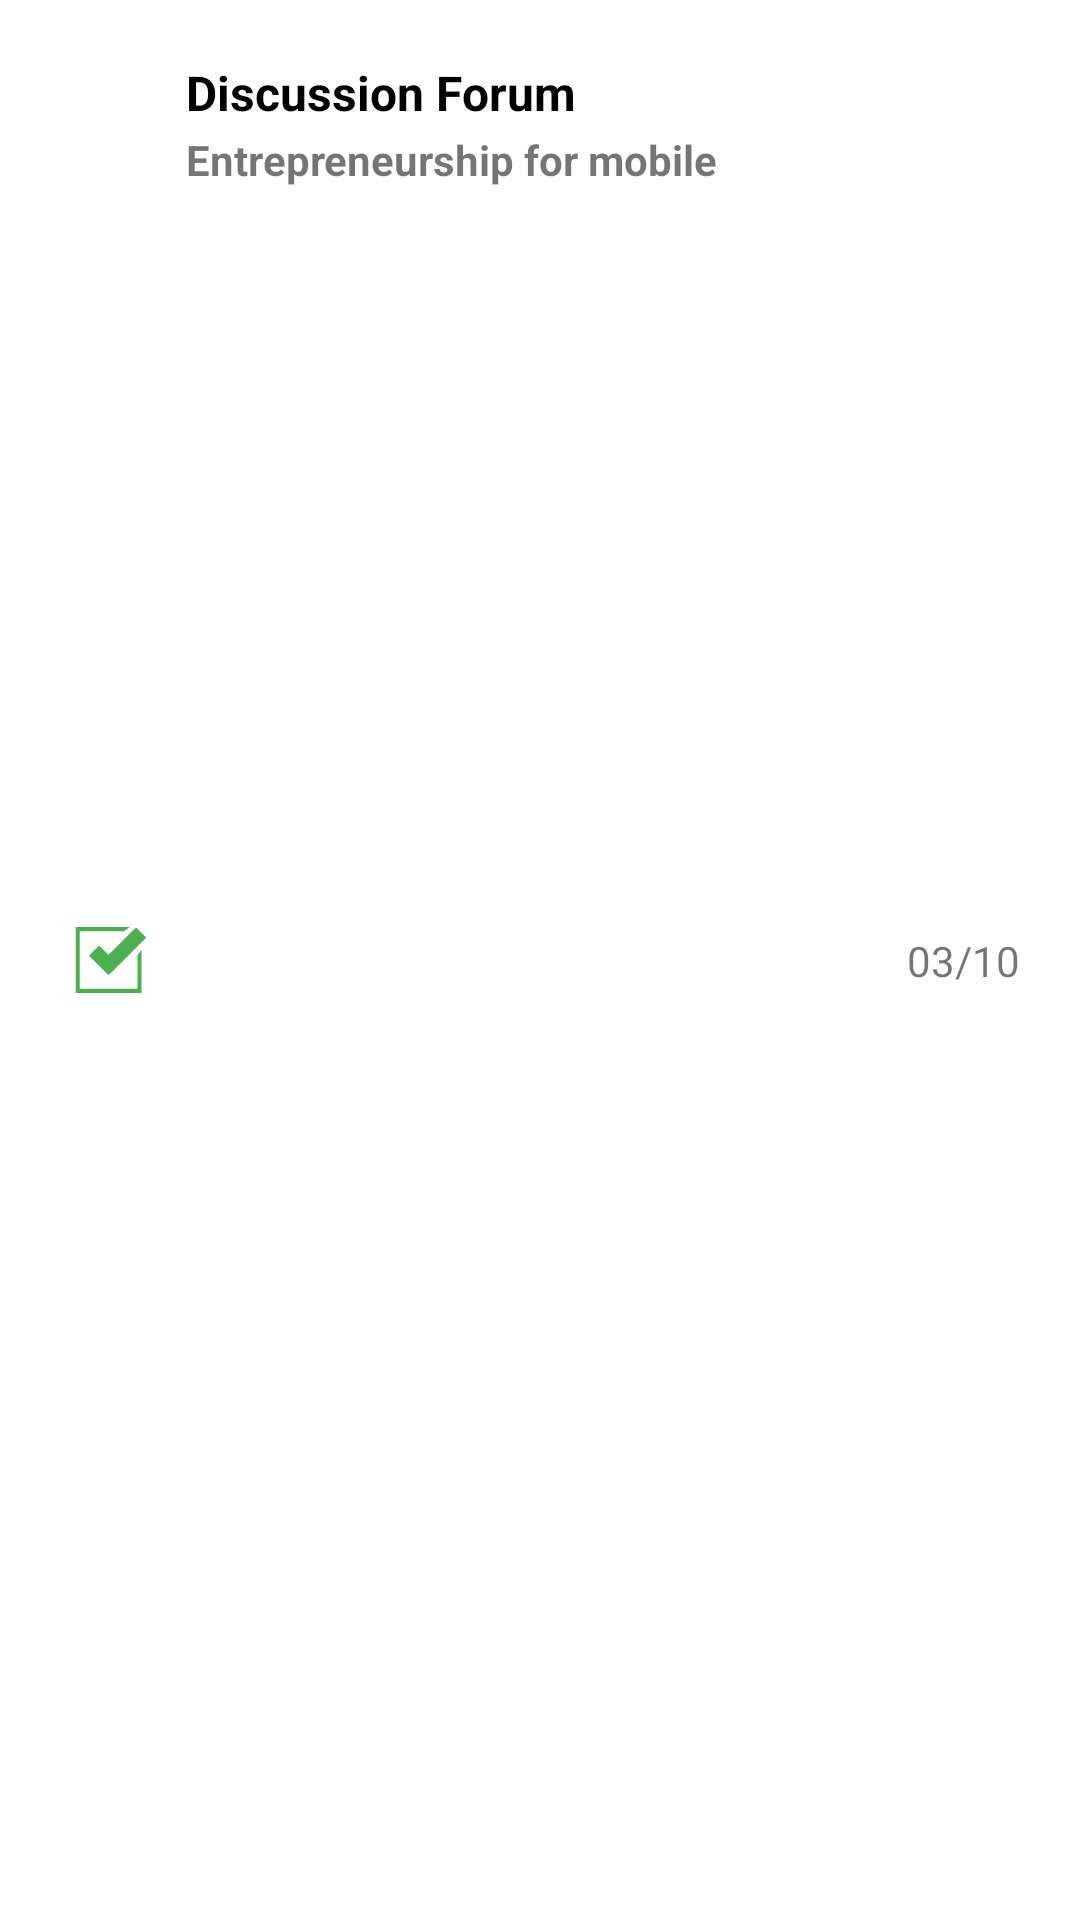

The Android layout XML behind this screen, and the referenced resources:
<!-- AndroidManifest.xml: application theme AppTheme -->
<!-- res/layout/completed_tasks_rv_item.xml -->
<?xml version="1.0" encoding="utf-8"?>
<androidx.constraintlayout.widget.ConstraintLayout xmlns:android="http://schemas.android.com/apk/res/android"
    xmlns:app="http://schemas.android.com/apk/res-auto"
    xmlns:tools="http://schemas.android.com/tools"
    android:layout_width="match_parent"
    android:layout_height="wrap_content"
    android:padding="20dp">

    <ImageView
        android:id="@+id/iv_pl_1"
        android:layout_width="wrap_content"
        android:layout_height="wrap_content"
        android:src="@drawable/ic_completed_task"
        app:layout_constraintBottom_toBottomOf="parent"
        app:layout_constraintStart_toStartOf="parent"
        app:layout_constraintTop_toTopOf="parent"
        android:padding="5dp"
        app:tint="@color/primary_color" />

    <TextView
        android:id="@+id/tv_hw_name_rv_completed_item"
        android:layout_width="wrap_content"
        android:layout_height="wrap_content"
        android:layout_marginStart="8dp"
        android:layout_marginBottom="2dp"
        android:text="Discussion Forum"
        app:layout_constraintBottom_toTopOf="@+id/tv_tv_sub_name_rv_completed_item"
        app:layout_constraintLeft_toRightOf="@id/iv_pl_1"
        app:layout_constraintTop_toTopOf="parent"
        android:textStyle="bold"
        android:textColor="@color/black"
        android:textSize="16sp"/>

    <TextView
        android:id="@+id/tv_tv_sub_name_rv_completed_item"
        android:layout_width="wrap_content"
        android:layout_height="wrap_content"
        android:layout_marginStart="8dp"
        android:layout_marginTop="2dp"
        android:text="Entrepreneurship for mobile"
        app:layout_constraintStart_toEndOf="@id/iv_pl_1"
        app:layout_constraintTop_toBottomOf="@id/tv_hw_name_rv_completed_item"
        android:textStyle="bold"/>

    <TextView
        android:id="@+id/tv_date_rv_completed_item"
        android:layout_width="wrap_content"
        android:layout_height="wrap_content"
        android:text="03/10"
        app:layout_constraintBottom_toBottomOf="parent"
        app:layout_constraintEnd_toEndOf="parent"
        app:layout_constraintTop_toTopOf="parent" />


</androidx.constraintlayout.widget.ConstraintLayout>
<!-- resources referenced by this layout -->
<resources>
  <color name="black">#FF000000</color>
  <color name="primary_color">#4CAF50</color>
  <!-- drawable ic_completed_task (drawable) -->
  <vector android:height="24dp" android:viewportHeight="1000"
      android:viewportWidth="1000" android:width="24dp" xmlns:android="http://schemas.android.com/apk/res/android">
      <path android:fillColor="#FF000000" android:pathData="M10,500l0,457.46l457.46,-0l457.46,-0l0,-299.93c0,-164.8 -0.57,-299.36 -1.15,-298.59c-0.58,0.57 -13.59,17.61 -28.71,38.09L867.5,433.96l0,232.94l0,233.13L467.46,900.03L67.42,900.03L67.42,500l0,-400.04l308.36,-0l308.36,-0l38.47,-28.71l38.47,-28.71L385.54,42.54L10,42.54L10,500z"/>
      <path android:fillColor="#FF000000" android:pathData="M657.91,237.77C553.78,342.09 467.65,427.27 466.5,427.27c-0.96,-0 -30.82,-28.9 -66.04,-64.12l-64.12,-64.12l-70.82,70.82l-70.82,70.82L328.69,574.65c79.05,79.05 134.56,133.22 135.52,132.26s3.06,-1.34 4.59,-0.76c1.91,0.76 85.75,-81.73 262.03,-258.02L990,188.96l-70.25,-70.25c-38.86,-38.85 -70.82,-70.44 -71.39,-70.44S762.04,133.46 657.91,237.77z"/>
  </vector>
  <style name="AppTheme" parent="Theme.MaterialComponents.Light.NoActionBar">
          
          <item name="colorPrimary">@color/primary_color</item>
          <item name="colorPrimaryDark">@color/primary_color</item>
          <item name="colorAccent">@color/primary_color</item>
  
      </style>
</resources>
